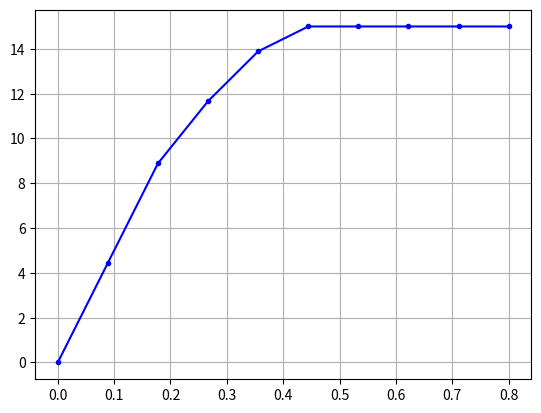

Reproduce this figure in Python.
# Author:
# [redacted]
# Comments:
#    This file is distributed with my book:
#    "Mechanics of Solid Polymers - Theory and Computational Modeling".

import numpy as np
import scipy.optimize
import matplotlib.pyplot as plt


def errfunc(dgamma, alpha0, epsP_vec, sigmaY_vec, E, stressTrial):
    sigmaY1 = np.interp(alpha0+dgamma, epsP_vec, sigmaY_vec)
    return abs(stressTrial - dgamma * E * np.sign(stressTrial) - sigmaY1)


def plasticity_J2iso(strain, params):
    """Uniaxial loading. [E, sigY0, sigY1, eps1, ...]"""
    N = len(params)
    E = params[0]
    sigmaY_vec = [params[1]]
    sigmaY_vec.extend(params[2::2])
    epsP_vec = [0.0]
    epsP_vec.extend(params[3::2])
    stress = np.zeros(len(strain))
    alpha0 = 0.0
    for i in range(1, len(strain)):
        stressTrial = stress[i-1] + E * (strain[i] - strain[i-1])
        sigmaY0 = np.interp(alpha0, epsP_vec, sigmaY_vec)
        fTrial = abs(stressTrial) - sigmaY0
        if fTrial < 0:
            stress[i] = stressTrial
        else:
            sigmaY0 = np.interp(alpha0, epsP_vec, sigmaY_vec)
            h0 = (np.interp(alpha0+1.0e-4,epsP_vec,sigmaY_vec) - sigmaY0) / 1.0e-4
            dgamma = fTrial / (E+h0)
            res = scipy.optimize.fmin(errfunc, x0=[dgamma], xtol=1e-9, \
                ftol=1e-9, maxfun=9999, full_output=1, disp=0, \
                args=(alpha0, epsP_vec, sigmaY_vec, E, stressTrial))
            dgamma = res[0][0]
            stress[i] = stressTrial - dgamma * E * np.sign(stressTrial)
            alpha0 = alpha0 + dgamma
    return stress


strain = np.linspace(0.0, 0.8, 10)
params = [50.0, 10.0, 15.0, 0.1]

stress = plasticity_J2iso(strain, params)

plt.plot(strain, stress, 'b.-')
plt.grid()
plt.show()
